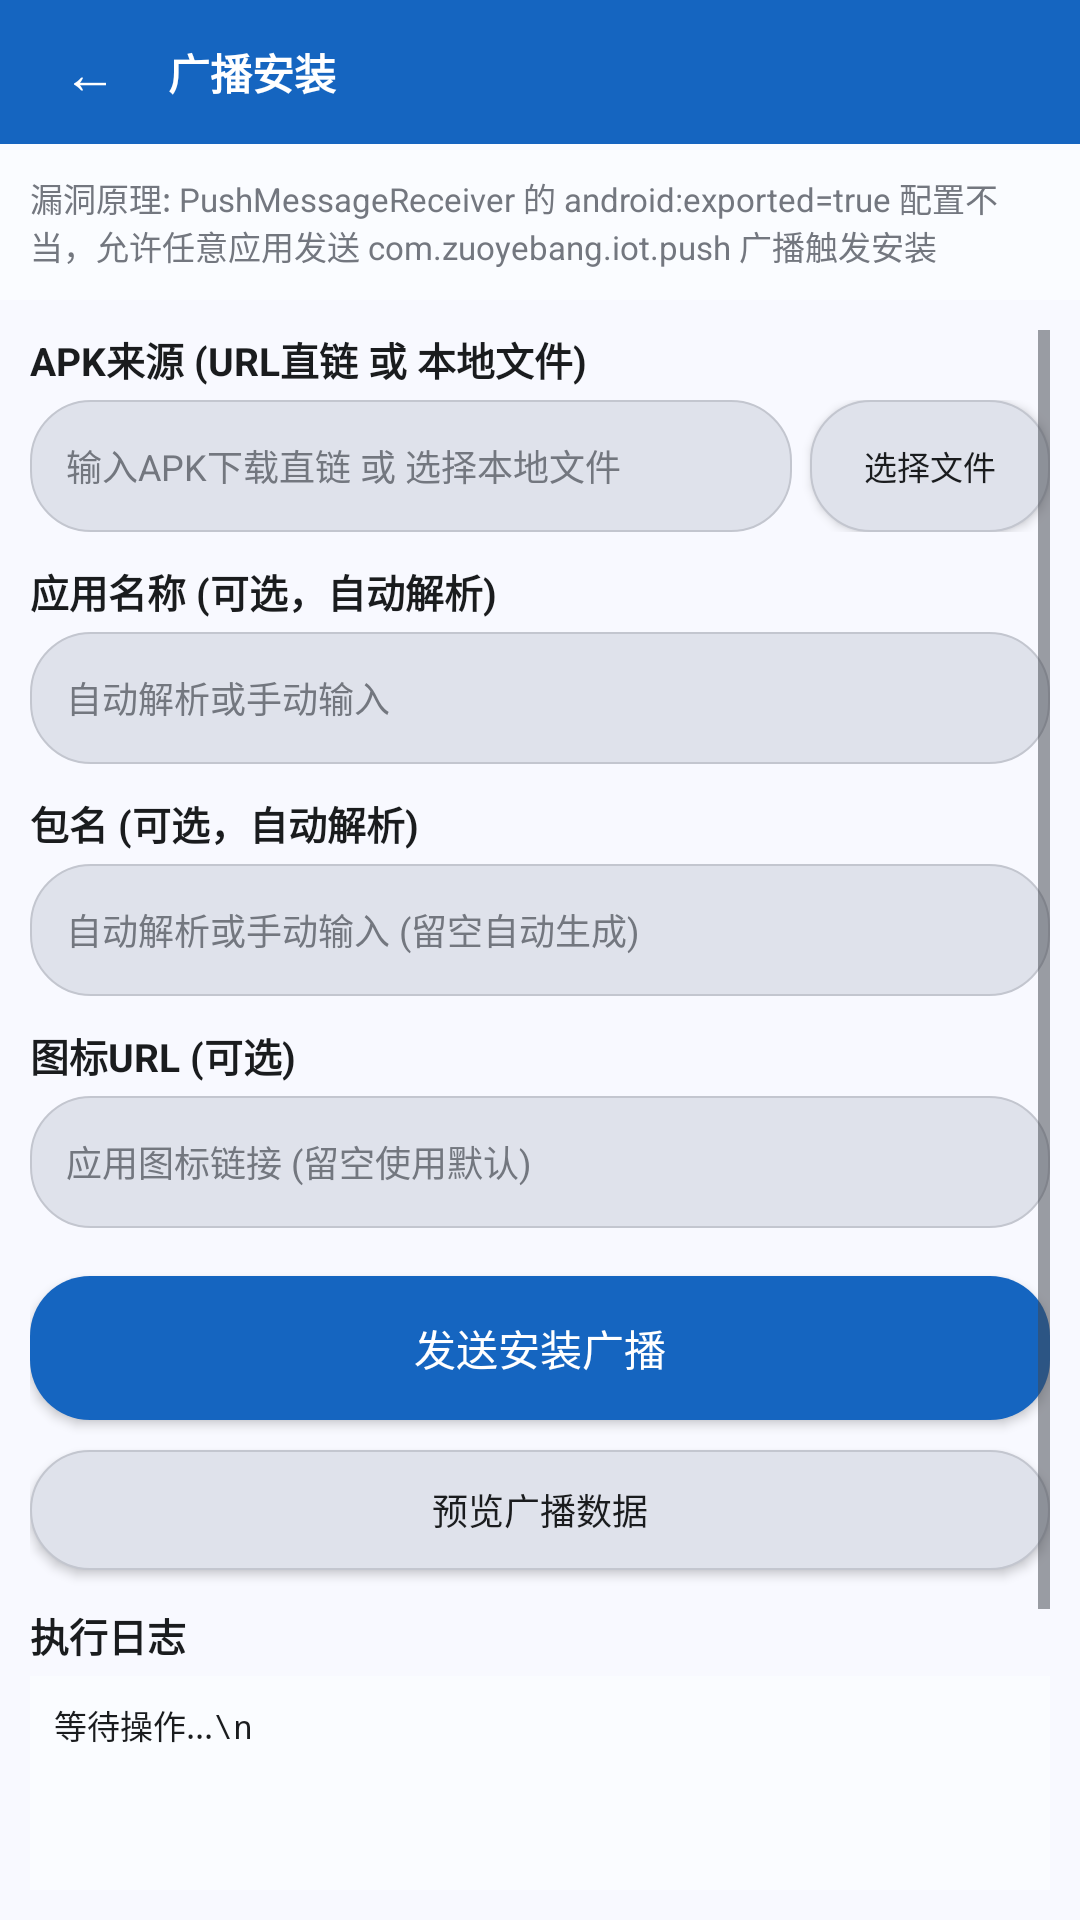

Reconstruct the res/layout file that produces this screen, plus the resources it refers to.
<!-- AndroidManifest.xml: application theme Theme.JCKProMax -->
<!-- res/layout/activity_broadcast_install.xml -->
<?xml version="1.0" encoding="utf-8"?>
<LinearLayout xmlns:android="http://schemas.android.com/apk/res/android"
    android:layout_width="match_parent"
    android:layout_height="match_parent"
    android:orientation="vertical"
    android:background="@color/md3_background">

    
    <LinearLayout
        android:layout_width="match_parent"
        android:layout_height="48dp"
        android:orientation="horizontal"
        android:gravity="center_vertical"
        android:background="@color/md3_primary"
        android:paddingStart="12dp"
        android:paddingEnd="8dp">

        <Button
            android:id="@+id/backBtn"
            android:layout_width="36dp"
            android:layout_height="36dp"
            android:text="←"
            android:textSize="18sp"
            android:textColor="@color/md3_on_primary"
            android:background="?android:attr/selectableItemBackgroundBorderless"
            android:padding="0dp" />

        <TextView
            android:layout_width="0dp"
            android:layout_height="wrap_content"
            android:layout_weight="1"
            android:text="广播安装"
            android:textColor="@color/md3_on_primary"
            android:textSize="14sp"
            android:textStyle="bold"
            android:paddingStart="8dp" />
    </LinearLayout>

    
    <LinearLayout
        android:layout_width="match_parent"
        android:layout_height="wrap_content"
        android:orientation="vertical"
        android:padding="10dp"
        android:background="@color/md3_surface">

        <TextView
            android:layout_width="match_parent"
            android:layout_height="wrap_content"
            android:text="漏洞原理: PushMessageReceiver 的 android:exported=true 配置不当，允许任意应用发送 com.zuoyebang.iot.push 广播触发安装"
            android:textColor="@color/md3_outline"
            android:textSize="11sp" />
    </LinearLayout>

    <ScrollView
        android:layout_width="match_parent"
        android:layout_height="0dp"
        android:layout_weight="1"
        android:padding="10dp">

        <LinearLayout
            android:layout_width="match_parent"
            android:layout_height="wrap_content"
            android:orientation="vertical">

            
            <TextView
                android:layout_width="wrap_content"
                android:layout_height="wrap_content"
                android:text="APK来源 (URL直链 或 本地文件)"
                android:textColor="@color/md3_on_surface"
                android:textSize="13sp"
                android:textStyle="bold"
                android:layout_marginBottom="4dp" />

            <LinearLayout
                android:layout_width="match_parent"
                android:layout_height="44dp"
                android:orientation="horizontal"
                android:layout_marginBottom="10dp">

                <EditText
                    android:id="@+id/apkUrlInput"
                    android:layout_width="0dp"
                    android:layout_height="44dp"
                    android:layout_weight="1"
                    android:hint="输入APK下载直链 或 选择本地文件"
                    android:textColor="@color/md3_on_surface"
                    android:textColorHint="@color/md3_outline"
                    android:textSize="12sp"
                    android:background="@drawable/input_bg"
                    android:singleLine="true"
                    android:paddingStart="12dp"
                    android:paddingEnd="12dp" />

                <Button
                    android:id="@+id/pickFileBtn"
                    android:layout_width="80dp"
                    android:layout_height="44dp"
                    android:text="选择文件"
                    android:textSize="11sp"
                    android:textColor="@color/md3_on_surface"
                    android:background="@drawable/input_bg"
                    android:layout_marginStart="6dp"
                    android:padding="0dp" />
            </LinearLayout>

            
            <TextView
                android:layout_width="wrap_content"
                android:layout_height="wrap_content"
                android:text="应用名称 (可选，自动解析)"
                android:textColor="@color/md3_on_surface"
                android:textSize="13sp"
                android:textStyle="bold"
                android:layout_marginBottom="4dp" />

            <EditText
                android:id="@+id/appNameInput"
                android:layout_width="match_parent"
                android:layout_height="44dp"
                android:hint="自动解析或手动输入"
                android:textColor="@color/md3_on_surface"
                android:textColorHint="@color/md3_outline"
                android:textSize="12sp"
                android:background="@drawable/input_bg"
                android:singleLine="true"
                android:paddingStart="12dp"
                android:paddingEnd="12dp"
                android:layout_marginBottom="10dp" />

            
            <TextView
                android:layout_width="wrap_content"
                android:layout_height="wrap_content"
                android:text="包名 (可选，自动解析)"
                android:textColor="@color/md3_on_surface"
                android:textSize="13sp"
                android:textStyle="bold"
                android:layout_marginBottom="4dp" />

            <EditText
                android:id="@+id/pkgNameInput"
                android:layout_width="match_parent"
                android:layout_height="44dp"
                android:hint="自动解析或手动输入 (留空自动生成)"
                android:textColor="@color/md3_on_surface"
                android:textColorHint="@color/md3_outline"
                android:textSize="12sp"
                android:background="@drawable/input_bg"
                android:singleLine="true"
                android:paddingStart="12dp"
                android:paddingEnd="12dp"
                android:layout_marginBottom="10dp" />

            
            <TextView
                android:layout_width="wrap_content"
                android:layout_height="wrap_content"
                android:text="图标URL (可选)"
                android:textColor="@color/md3_on_surface"
                android:textSize="13sp"
                android:textStyle="bold"
                android:layout_marginBottom="4dp" />

            <EditText
                android:id="@+id/iconUrlInput"
                android:layout_width="match_parent"
                android:layout_height="44dp"
                android:hint="应用图标链接 (留空使用默认)"
                android:textColor="@color/md3_on_surface"
                android:textColorHint="@color/md3_outline"
                android:textSize="12sp"
                android:background="@drawable/input_bg"
                android:singleLine="true"
                android:paddingStart="12dp"
                android:paddingEnd="12dp"
                android:layout_marginBottom="16dp" />

            
            <Button
                android:id="@+id/sendBroadcastBtn"
                android:layout_width="match_parent"
                android:layout_height="48dp"
                android:text="发送安装广播"
                android:textSize="14sp"
                android:textColor="@color/md3_on_primary"
                android:background="@drawable/btn_primary_bg"
                android:layout_marginBottom="10dp" />

            
            <Button
                android:id="@+id/previewBtn"
                android:layout_width="match_parent"
                android:layout_height="40dp"
                android:text="预览广播数据"
                android:textSize="12sp"
                android:textColor="@color/md3_on_surface"
                android:background="@drawable/input_bg"
                android:layout_marginBottom="12dp" />

            
            <TextView
                android:layout_width="wrap_content"
                android:layout_height="wrap_content"
                android:text="执行日志"
                android:textColor="@color/md3_on_surface"
                android:textSize="13sp"
                android:textStyle="bold"
                android:layout_marginBottom="4dp" />

            <ScrollView
                android:layout_width="match_parent"
                android:layout_height="200dp"
                android:background="@color/md3_surface"
                android:padding="8dp">

                <TextView
                    android:id="@+id/logText"
                    android:layout_width="match_parent"
                    android:layout_height="wrap_content"
                    android:text="等待操作...\n"
                    android:textColor="@color/md3_on_surface"
                    android:textSize="11sp"
                    android:fontFamily="monospace" />
            </ScrollView>
        </LinearLayout>
    </ScrollView>
</LinearLayout>
<!-- resources referenced by this layout -->
<resources>
  <color name="md3_background">#F8F9FF</color>
  <color name="md3_on_primary">#FFFFFF</color>
  <color name="md3_on_surface">#1A1C1E</color>
  <color name="md3_outline">#73777F</color>
  <color name="md3_primary">#1565C0</color>
  <color name="md3_surface">#FAFCFF</color>
  <!-- drawable btn_primary_bg (drawable) -->
  <?xml version="1.0" encoding="utf-8"?>
  <shape xmlns:android="http://schemas.android.com/apk/res/android"
      android:shape="rectangle">
      <solid android:color="@color/md3_primary" />
      <corners android:radius="20dp" />
  </shape>
  <!-- drawable input_bg (drawable) -->
  <?xml version="1.0" encoding="utf-8"?>
  <shape xmlns:android="http://schemas.android.com/apk/res/android"
      android:shape="rectangle">
      <solid android:color="@color/md3_surface_variant" />
      <corners android:radius="20dp" />
      <stroke android:width="0.5dp" android:color="@color/md3_outline_variant" />
  </shape>
  <style name="Theme.JCKProMax" parent="@android:style/Theme.Material.Light.NoActionBar">
          <item name="android:colorPrimary">@color/md3_primary</item>
          <item name="android:colorPrimaryDark">@color/md3_primary</item>
          <item name="android:colorAccent">@color/md3_primary</item>
          <item name="android:statusBarColor">@color/md3_surface</item>
          <item name="android:windowLightStatusBar">true</item>
          <item name="android:navigationBarColor">@color/md3_surface</item>
          <item name="android:windowBackground">@color/md3_background</item>
          <item name="android:textColorPrimary">@color/md3_on_surface</item>
          <item name="android:textColorSecondary">@color/md3_on_surface_variant</item>
          <item name="android:alertDialogTheme">@style/Theme.JCKProMax.Dialog</item>
      </style>
  <color name="md3_surface_variant">#DFE2EB</color>
  <color name="md3_outline_variant">#C3C6CF</color>
  <color name="md3_on_surface_variant">#43474E</color>
  <style name="Theme.JCKProMax.Dialog" parent="@android:style/Theme.Material.Light.Dialog.Alert">
          <item name="android:colorPrimary">@color/md3_primary</item>
          <item name="android:colorAccent">@color/md3_primary</item>
          <item name="android:windowTitleStyle">@style/TextAppearance.JCKProMax.Dialog.Title</item>
      </style>
  <style name="TextAppearance.JCKProMax.Dialog.Title" parent="@android:style/TextAppearance.Material.DialogWindowTitle">
          <item name="android:textColor">@color/md3_primary</item>
          <item name="android:textSize">18sp</item>
      </style>
</resources>
